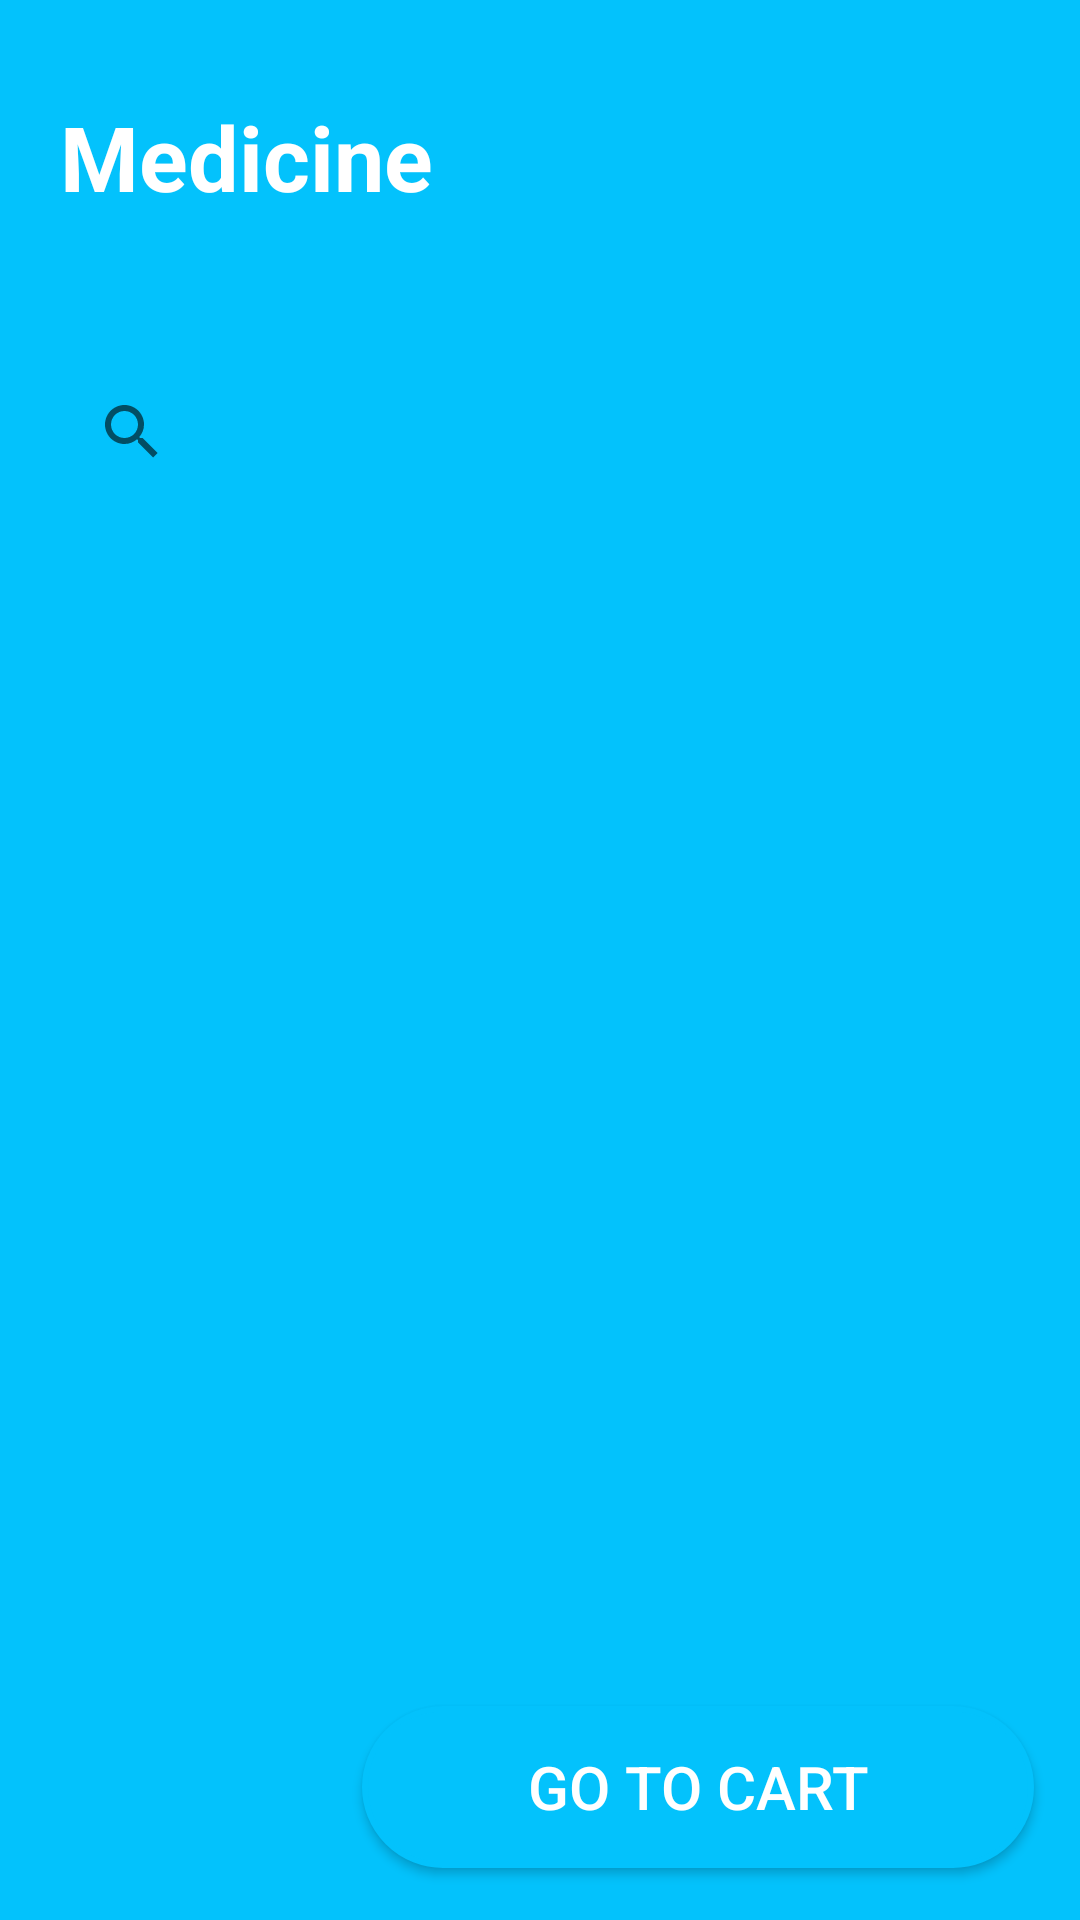

Android layout source for this screen:
<!-- AndroidManifest.xml: application theme AppTheme -->
<!-- res/layout/activity_medicine.xml -->
<?xml version="1.0" encoding="utf-8"?>
<androidx.constraintlayout.widget.ConstraintLayout xmlns:android="http://schemas.android.com/apk/res/android"
    xmlns:app="http://schemas.android.com/apk/res-auto"
    xmlns:tools="http://schemas.android.com/tools"
    android:layout_width="match_parent"
    android:layout_height="match_parent"
    android:background="@color/blue"
    tools:context=".LabTestActivity">

    <TextView
        android:id="@+id/textViewMedicine"
        android:layout_width="match_parent"
        android:layout_height="43dp"
        android:layout_marginStart="20dp"
        android:layout_marginTop="32dp"
        android:text="Medicine"
        android:textColor="@color/white"
        android:textColorHighlight="@color/black"
        android:textSize="30sp"
        android:textStyle="bold"
        app:layout_constraintEnd_toEndOf="parent"
        app:layout_constraintHorizontal_bias="0.0"
        app:layout_constraintStart_toStartOf="parent"
        app:layout_constraintTop_toTopOf="parent" />

    <androidx.constraintlayout.widget.ConstraintLayout
        android:layout_width="match_parent"
        android:layout_height="match_parent"
        android:layout_marginTop="100dp"
        android:background="@drawable/buttom_background"
        android:layout_marginBottom="-37dp">

        <androidx.appcompat.widget.SearchView
            android:id="@+id/searchView"
            android:layout_width="match_parent"
            android:layout_height="wrap_content"
            android:layout_margin="20dp"
            android:layout_marginStart="20dp"
            android:layout_marginEnd="20dp"
            android:queryHint="Search Doctor"
            app:layout_constraintEnd_toEndOf="parent"
            app:layout_constraintStart_toStartOf="parent"
            app:layout_constraintTop_toTopOf="parent" />


    <ListView
        android:id="@+id/MedicineList"
        android:layout_width="match_parent"
        android:layout_height="match_parent"
        android:layout_marginStart="15dp"
        android:layout_marginTop="80dp"
        android:layout_marginEnd="15dp"
        android:layout_marginBottom="130dp"
        app:layout_constraintBottom_toTopOf="@+id/MGotocart"
        app:layout_constraintEnd_toEndOf="parent"
        app:layout_constraintStart_toStartOf="parent" />

        <Button
            android:id="@+id/MGotocart"
            android:layout_width="224dp"
            android:layout_height="54dp"
            android:layout_marginBottom="54dp"
            android:background="@drawable/button_color_background"
            android:text="Go To Cart"
            android:textColor="@color/white"
            android:textSize="20sp"
            app:layout_constraintBottom_toBottomOf="parent"
            app:layout_constraintEnd_toEndOf="parent"
            app:layout_constraintHorizontal_bias="0.887"
            app:layout_constraintStart_toStartOf="parent" />

    </androidx.constraintlayout.widget.ConstraintLayout>


</androidx.constraintlayout.widget.ConstraintLayout>
<!-- resources referenced by this layout -->
<resources>
  <color name="black">#000000</color>
  <color name="blue">#03c2fc</color>
  <color name="white">#FFFFFFFF</color>
  <!-- drawable button_color_background (drawable) -->
  <?xml version="1.0" encoding="utf-8"?>
  <shape xmlns:android="http://schemas.android.com/apk/res/android">
      <stroke android:color="@color/blue" android:width="2dp"/>
      <solid android:color="@color/blue"/>
      <corners android:radius="70dp" />
  </shape>
  <style name="AppTheme" parent="Base.Theme.SwasthyaSangam" />
  <style name="Base.Theme.SwasthyaSangam" parent="Theme.AppCompat.Light.NoActionBar">
          
          
          <item name="android:windowContentTransitions">true</item>
      </style>
</resources>
